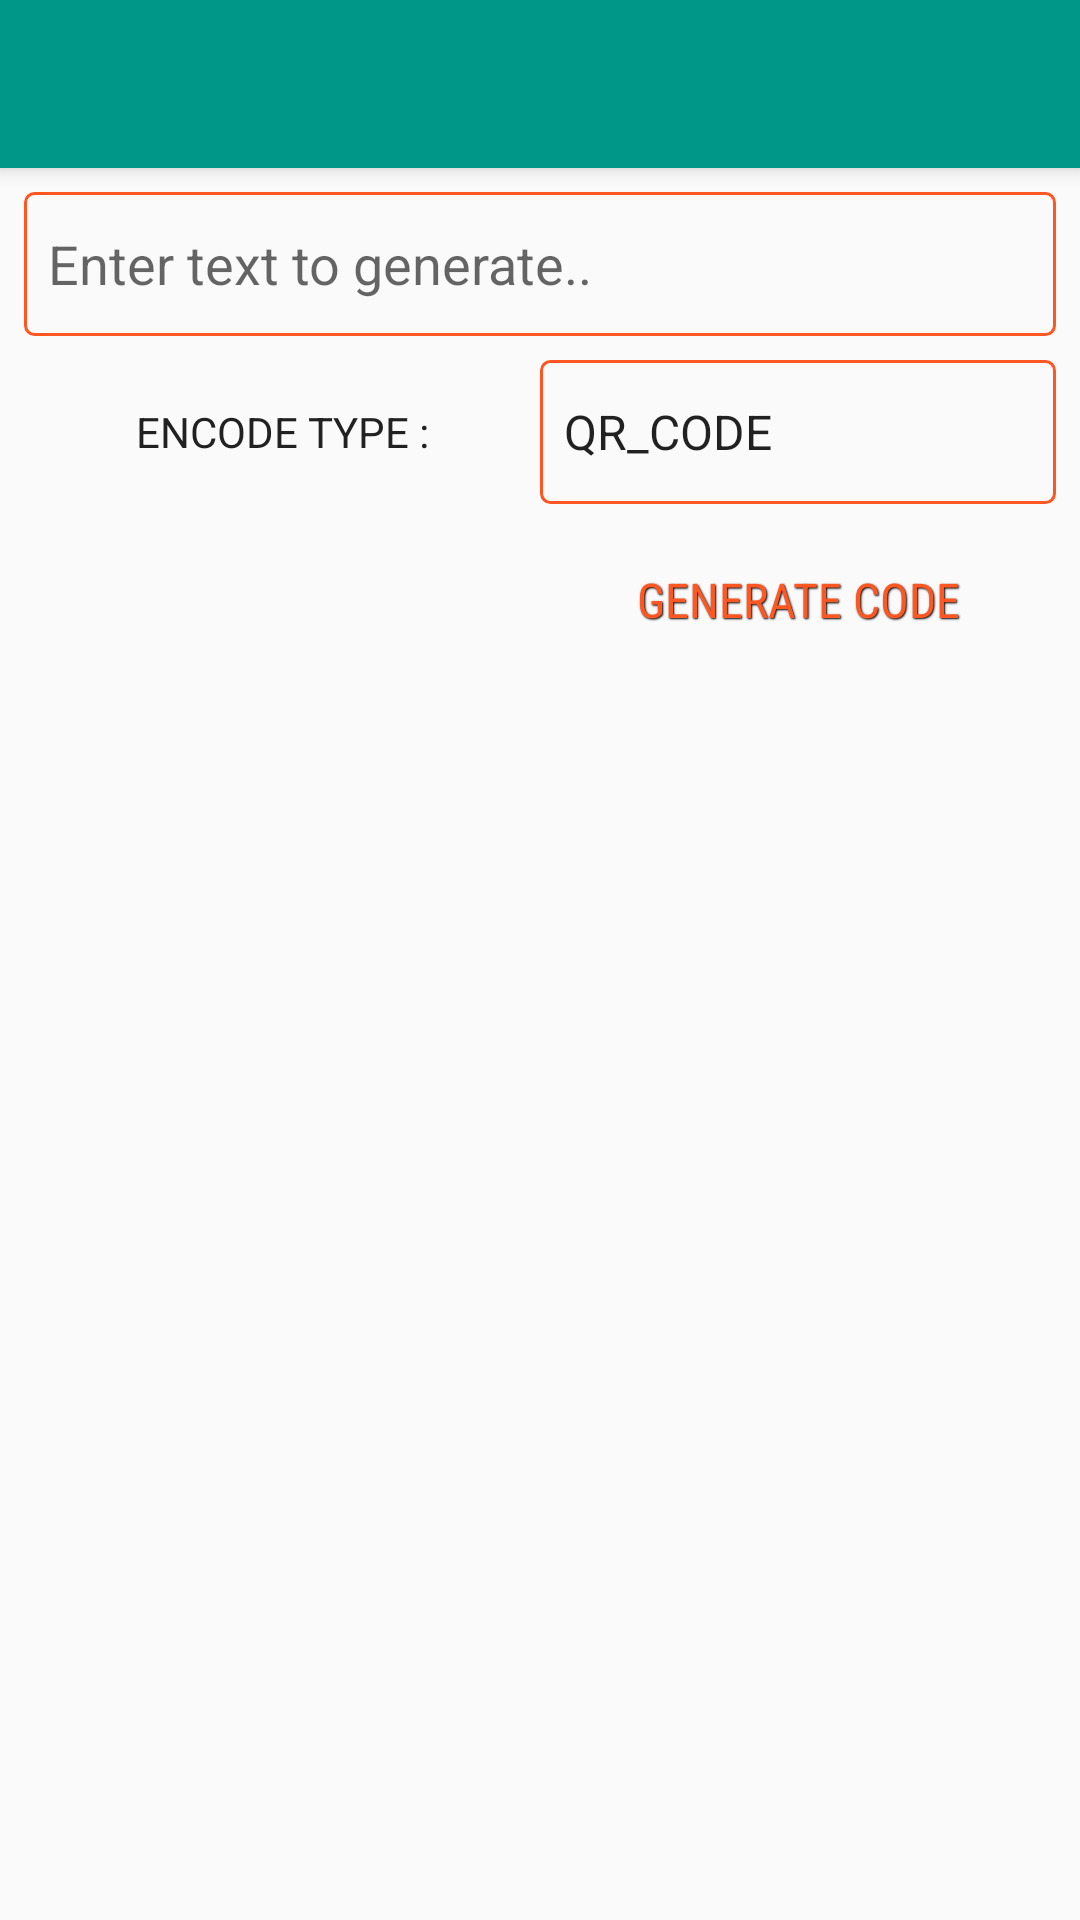

This screen was rendered from an Android layout file. Write that file and the resources it references.
<!-- AndroidManifest.xml: activity theme AppTheme.NoActionBar -->
<!-- res/layout/activity_generate_code.xml -->
<?xml version="1.0" encoding="utf-8"?>
<android.support.design.widget.CoordinatorLayout xmlns:android="http://schemas.android.com/apk/res/android"
    xmlns:app="http://schemas.android.com/apk/res-auto"
    xmlns:tools="http://schemas.android.com/tools"
    android:layout_width="match_parent"
    android:layout_height="match_parent"
    tools:context="projects.nyinyihtunlwin.codescanner.activities.GenerateCodeActivity">

    <android.support.design.widget.AppBarLayout
        android:layout_width="match_parent"
        android:layout_height="wrap_content"
        android:theme="@style/AppTheme.AppBarOverlay">

        <android.support.v7.widget.Toolbar
            android:id="@+id/toolbar"
            android:layout_width="match_parent"
            android:layout_height="?attr/actionBarSize"
            android:background="?attr/colorPrimary"
            app:popupTheme="@style/AppTheme.PopupOverlay" />

    </android.support.design.widget.AppBarLayout>

    <RelativeLayout
        android:layout_width="match_parent"
        android:layout_height="match_parent"
        android:layout_margin="@dimen/margin_medium"
        app:layout_behavior="@string/appbar_scrolling_view_behavior">

        <EditText
            android:id="@+id/et_input"
            android:layout_width="match_parent"
            android:layout_height="48dp"
            android:background="@drawable/bg_result"
            android:hint="@string/enter_generate_code"
            android:paddingStart="@dimen/margin_medium"
            android:singleLine="true" />

        <LinearLayout
            android:id="@+id/ll_encode_type"
            android:layout_width="match_parent"
            android:layout_height="wrap_content"
            android:layout_below="@id/et_input"
            android:layout_marginTop="@dimen/margin_medium"
            android:orientation="horizontal">

            <TextView
                android:layout_width="0dp"
                android:layout_height="match_parent"
                android:layout_weight="1"
                android:gravity="center"
                android:text="@string/encode_type"
                android:textColor="@color/primary_text" />

            <android.support.v7.widget.AppCompatSpinner
                android:id="@+id/sp_encode"
                android:layout_width="0dp"
                android:layout_height="48dp"
                android:layout_weight="1"
                android:background="@drawable/bg_result"
                android:entries="@array/encode_types" />
        </LinearLayout>

        <LinearLayout
            android:id="@+id/ll_output_height"
            android:layout_width="match_parent"
            android:layout_height="wrap_content"
            android:layout_below="@id/ll_encode_type"
            android:visibility="gone"
            android:layout_marginTop="@dimen/margin_medium"
            android:orientation="horizontal">

            <TextView
                android:layout_width="0dp"
                android:layout_height="match_parent"
                android:layout_weight="1"
                android:gravity="center"
                android:text="@string/output_height"
                android:textColor="@color/primary_text" />

            <android.support.v7.widget.AppCompatSpinner
                android:id="@+id/sp_width"
                android:layout_width="0dp"
                android:layout_height="48dp"
                android:layout_weight="0.6"
                android:background="@drawable/bg_result"
                android:entries="@array/output_height" />
            <TextView
                android:layout_width="0dp"
                android:layout_height="match_parent"
                android:layout_weight="0.4"
                android:gravity="center"
                android:text="@string/dp"
                android:textColor="@color/primary_text"
                android:textSize="@dimen/text_regular_3x"/>
        </LinearLayout>

        <LinearLayout
            android:id="@+id/ll_button_view"
            android:layout_width="match_parent"
            android:layout_height="wrap_content"
            android:layout_below="@id/ll_output_height"
            android:layout_marginTop="@dimen/margin_medium"
            android:orientation="horizontal">

            <View
                android:layout_width="0dp"
                android:layout_height="match_parent"
                android:layout_weight="1" />

            <Button
                android:id="@+id/btn_generate_barcode"
                style="@style/AccentBorderButton"
                android:layout_width="0dp"
                android:layout_height="wrap_content"
                android:layout_weight="1"
                android:clickable="true"
                android:focusable="true"
                android:foreground="@drawable/bg_ripple_accent"
                android:text="@string/generate_code" />
        </LinearLayout>

        <RelativeLayout
            android:layout_width="match_parent"
            android:layout_height="match_parent"
            android:layout_below="@id/ll_button_view">

            <ImageView
                android:id="@+id/iv_result_code"
                android:layout_width="match_parent"
                android:layout_height="match_parent"
                android:layout_centerInParent="true"
                android:scaleType="fitCenter" />
        </RelativeLayout>


    </RelativeLayout>

</android.support.design.widget.CoordinatorLayout>
<!-- resources referenced by this layout -->
<resources>
  <string-array name="encode_types">
          <item>QR_CODE</item>
          <item>CODE_39</item>
          <item>CODE_93</item>
          <item>CODE_128</item>
          <item>EAN_8</item>
          <item>EAN_13</item>
      </string-array>
  <string-array name="output_height">
          <item>50</item>
          <item>60</item>
          <item>70</item>
          <item>80</item>
          <item>90</item>
          <item>100</item>
          <item>110</item>
          <item>120</item>
          <item>130</item>
          <item>140</item>
          <item>150</item>
          <item>160</item>
          <item>170</item>
          <item>180</item>
          <item>190</item>
          <item>200</item>
      </string-array>
  <color name="primary_text">#212121</color>
  <dimen name="margin_medium">8dp</dimen>
  <dimen name="text_regular_3x">20sp</dimen>
  <!-- drawable bg_result (drawable) -->
  <?xml version="1.0" encoding="utf-8"?>
  <shape xmlns:android="http://schemas.android.com/apk/res/android"
      android:shape="rectangle">
      <stroke
          android:width="1dp"
          android:color="@color/accent" />
      <corners android:radius="3dp" />
  </shape>
  <string name="dp">(dp)</string>
  <string name="encode_type">ENCODE TYPE :</string>
  <string name="enter_generate_code">Enter text to generate..</string>
  <string name="generate_code">Generate Code</string>
  <string name="output_height">BARCODE HEIGHT :</string>
  <style name="AccentBorderButton" parent="AppButton">
          <item name="android:background">@drawable/bg_round_accent_border</item>
          <item name="android:foreground">@drawable/bg_ripple_accent</item>
          <item name="android:textColor">@color/accent</item>
      </style>
  <style name="AppTheme.AppBarOverlay" parent="ThemeOverlay.AppCompat.Dark.ActionBar" />
  <style name="AppTheme.PopupOverlay" parent="ThemeOverlay.AppCompat.Light" />
  <style name="AppTheme.NoActionBar">
          <item name="windowActionBar">false</item>
          <item name="windowNoTitle">true</item>
      </style>
  <color name="accent">#FF5722</color>
  <style name="AppButton">
          <item name="android:paddingLeft">@dimen/margin_medium_2</item>
          <item name="android:paddingRight">@dimen/margin_medium_2</item>
          <item name="android:textSize">@dimen/text_regular_2x</item>
          <item name="android:textColor">@color/white</item>
          <item name="android:ellipsize">end</item>
          <item name="android:maxLines">1</item>
          <item name="android:gravity">center</item>
          <item name="android:shadowColor">@color/black</item>
          <item name="android:shadowDx">1</item>
          <item name="android:shadowDy">1</item>
          <item name="android:shadowRadius">1</item>
          <item name="android:clickable">true</item>
          <item name="android:fontFamily">sans-serif-condensed</item>
      </style>
  <dimen name="margin_medium_2">16dp</dimen>
  <dimen name="text_regular_2x">16sp</dimen>
  <color name="white">#FFFFFF</color>
  <color name="black">#000</color>
</resources>
